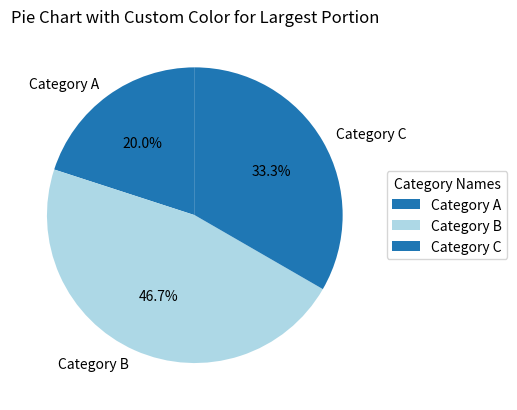

This figure's Python source:
# -*- coding: utf-8 -*-
"""
Created on Wed Feb 21 00:52:31 2024

[redacted]
"""

import matplotlib.pyplot as plt

# Sample data
labels = ['Category A', 'Category B', 'Category C']
values = [30, 70, 50]

# Find the index of the category with the largest value
largest_index = values.index(max(values))

# Generate a list of colors with a custom color for the largest portion and None for the rest
colors = ['lightblue' if i == largest_index else None for i in range(len(labels))]

# Generate a pie chart with custom color for the largest portion
plt.pie(values, labels=labels, autopct='%1.1f%%', startangle=90, colors=colors)

# Add a legend
plt.legend(labels, title='Category Names', loc='center left', bbox_to_anchor=(1, 0.5))

# Add a title
plt.title('Pie Chart with Custom Color for Largest Portion')

# Show the plot
plt.show()